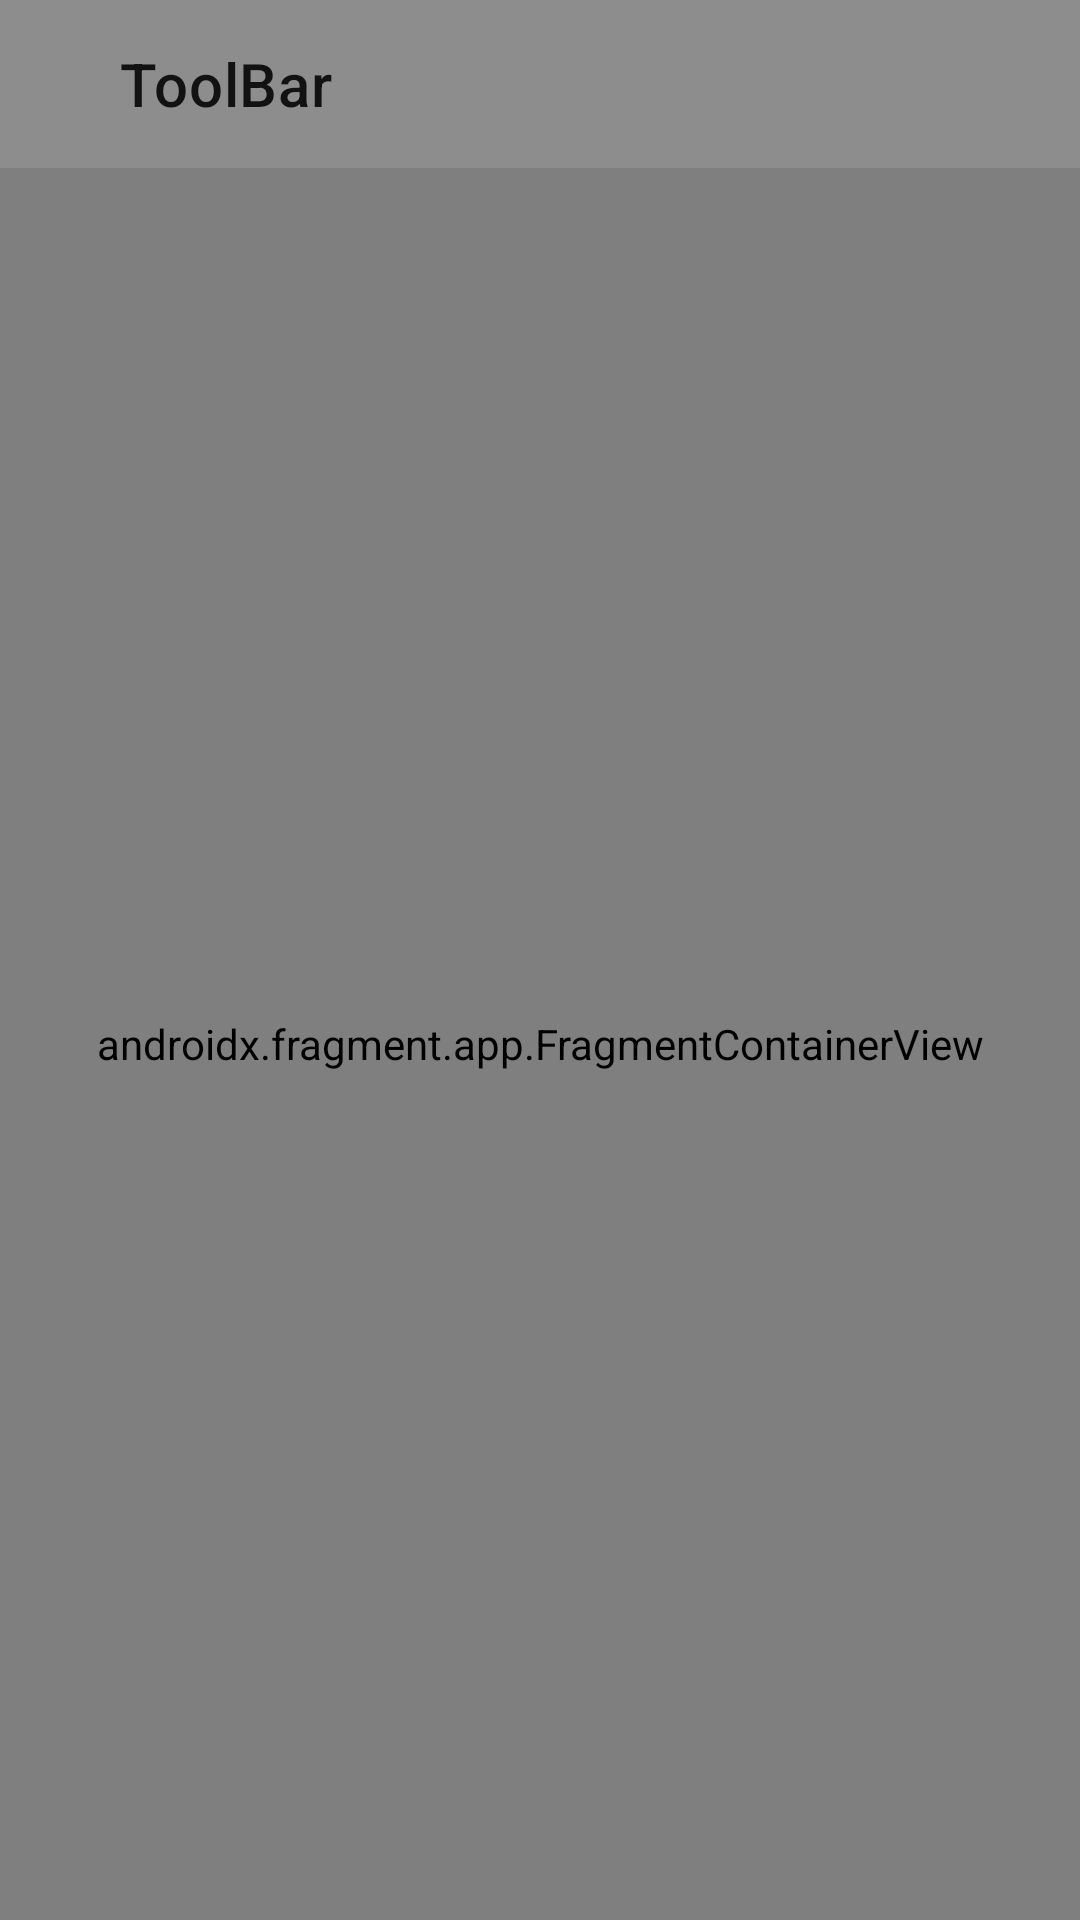

Produce the Android XML layout that renders to this screen, including the resource entries it uses.
<!-- AndroidManifest.xml: application theme Theme.PhotoStorageLight -->
<!-- res/layout/activity_main.xml -->
<?xml version="1.0" encoding="utf-8"?>
<LinearLayout xmlns:android="http://schemas.android.com/apk/res/android"
    xmlns:app="http://schemas.android.com/apk/res-auto"
    xmlns:tools="http://schemas.android.com/tools"
    android:layout_width="match_parent"
    android:layout_height="match_parent"
    android:orientation="vertical"
    tools:context=".presentation.MainScreen">

    <include
        android:id="@+id/main_toolbar"
        layout="@layout/toolbar"
        app:layout_constraintEnd_toEndOf="parent"
        app:layout_constraintStart_toStartOf="parent"
        app:layout_constraintTop_toTopOf="parent" />

    <androidx.fragment.app.FragmentContainerView
        android:id="@+id/nav_host_fragment"
        android:name="androidx.navigation.fragment.NavHostFragment"
        android:layout_width="match_parent"
        android:layout_height="match_parent"
        app:defaultNavHost="true"
        app:layout_constraintEnd_toEndOf="parent"
        app:layout_constraintStart_toStartOf="parent"
        app:layout_constraintTop_toBottomOf="@+id/main_toolbar"
        app:navGraph="@navigation/nav_graph" />

</LinearLayout>
<!-- res/layout/toolbar.xml (included above) -->
<?xml version="1.0" encoding="utf-8"?>
<androidx.appcompat.widget.Toolbar xmlns:android="http://schemas.android.com/apk/res/android"
    xmlns:app="http://schemas.android.com/apk/res-auto"
    xmlns:tools="http://schemas.android.com/tools"
    android:layout_width="match_parent"
    android:layout_height="wrap_content"
    tools:showIn="@layout/activity_main"
    android:background="@color/colorOnPrimaryLight"
    app:layout_constraintEnd_toEndOf="parent"
    app:layout_constraintStart_toStartOf="parent"
    app:layout_constraintTop_toTopOf="parent"
    app:logo="@drawable/ic_logo_camera"
    app:title="@string/toolbar"
    app:titleMarginStart="@dimen/dp_40">







</androidx.appcompat.widget.Toolbar>
<!-- resources referenced by this layout -->
<resources>
  <color name="colorOnPrimaryLight">#8d8d8d</color>
  <dimen name="dp_40">40dp</dimen>
  <string name="toolbar">ToolBar</string>
  <style name="Theme.PhotoStorageLight" parent="Theme.MaterialComponents.DayNight.NoActionBar">
          
          <item name="colorPrimary">@color/colorPrimaryLight</item>
          <item name="colorPrimaryVariant">@color/colorPrimaryVariantLight</item>
          <item name="colorOnPrimary">@color/colorOnPrimaryLight</item>
          
          <item name="colorSecondary">@color/colorSecondaryLight</item>
          <item name="colorSecondaryVariant">@color/colorSecondaryVariantLight</item>
          <item name="colorOnSecondary">@color/colorOnSecondaryLight</item>
          <item name="android:textColor">@color/textColorLight</item>
          
          <item name="android:statusBarColor" tools:targetApi="l">?attr/colorPrimaryVariant</item>
          
      </style>
  <color name="colorPrimaryLight">#bdbdbd</color>
  <color name="colorPrimaryVariantLight">#efefef</color>
  <color name="colorSecondaryLight">#757575</color>
  <color name="colorSecondaryVariantLight">#a4a4a4</color>
  <color name="colorOnSecondaryLight">#494949</color>
  <color name="textColorLight">#000000</color>
</resources>
